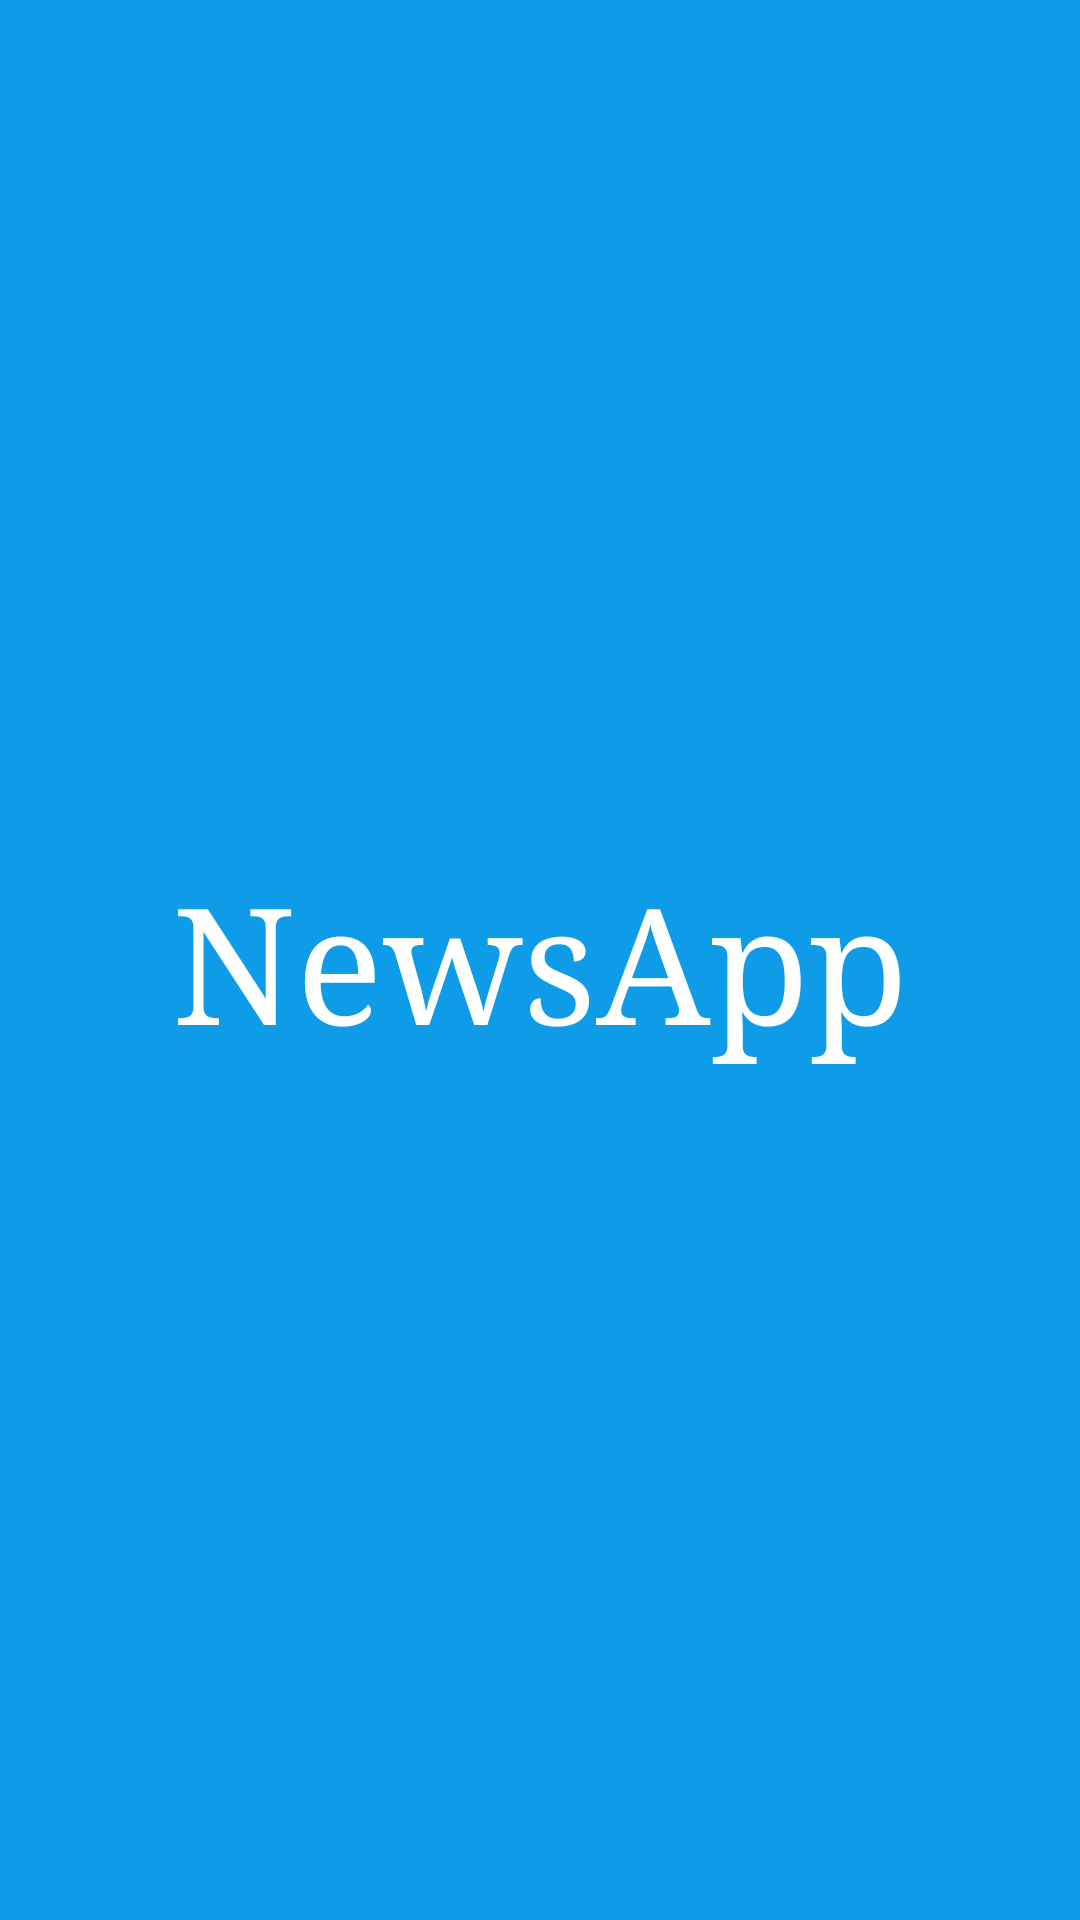

The Android layout XML behind this screen, and the referenced resources:
<!-- AndroidManifest.xml: application theme Theme.Hw_urban_newsApp -->
<!-- res/layout/activity_main.xml -->
<?xml version="1.0" encoding="utf-8"?>
<androidx.constraintlayout.widget.ConstraintLayout xmlns:android="http://schemas.android.com/apk/res/android"
    xmlns:app="http://schemas.android.com/apk/res-auto"
    xmlns:tools="http://schemas.android.com/tools"
    android:layout_width="match_parent"
    android:layout_height="match_parent"
    tools:context=".MainActivity"
    android:background="@color/blue">

    <TextView
        android:layout_width="wrap_content"
        android:layout_height="wrap_content"
        android:fontFamily="serif"
        android:text="@string/newsapp"
        android:textColor="@color/white"
        android:textSize="54sp"
        app:layout_constraintBottom_toBottomOf="parent"
        app:layout_constraintEnd_toEndOf="parent"
        app:layout_constraintStart_toStartOf="parent"
        app:layout_constraintTop_toTopOf="parent" />

</androidx.constraintlayout.widget.ConstraintLayout>
<!-- resources referenced by this layout -->
<resources>
  <color name="blue">#0E9CE8</color>
  <color name="white">#FFFFFFFF</color>
  <string name="newsapp">NewsApp</string>
  <style name="Theme.Hw_urban_newsApp" parent="Base.Theme.Hw_urban_newsApp" />
  <style name="Base.Theme.Hw_urban_newsApp" parent="Theme.Material3.DayNight.NoActionBar">
          
          
      </style>
</resources>
